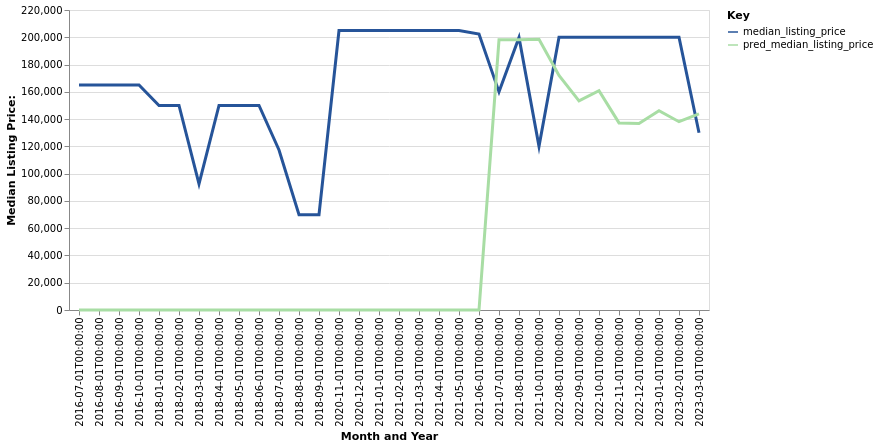

Values plotted in this chart, from the file beside it:
date, time_idx, median_listing_price, thirty_year_interest_rate_five, month, county_name, active_listing_count, median_days_on_market, pred_median_listing_price, month_year
2016-07-01, 0, 165000, 3.72, 7, greeley, ne, 1.0, 453.0, 0, Jul-2016
2016-08-01, 1, 165000, 3.73, 8, greeley, ne, 1.0, 485.0, 0, Aug-2016
2016-09-01, 2, 165000, 3.66, 9, greeley, ne, 1.0, 513.0, 0, Sep-2016
2016-10-01, 3, 165000, 3.64, 10, greeley, ne, 1.0, 534.0, 0, Oct-2016
2018-01-01, 18, 150000, 3.93, 1, greeley, ne, 1.0, 12.0, 0, Jan-2018
2018-02-01, 19, 150000, 3.83, 2, greeley, ne, 1.0, 30.0, 0, Feb-2018
2018-03-01, 20, 92450, 3.94, 3, greeley, ne, 2.0, 39.0, 0, Mar-2018
2018-04-01, 21, 150000, 3.95, 4, greeley, ne, 1.0, 93.0, 0, Apr-2018
2018-05-01, 22, 150000, 3.99, 5, greeley, ne, 1.0, 121.0, 0, May-2018
2018-06-01, 23, 150000, 4.15, 6, greeley, ne, 1.0, 145.0, 0, Jun-2018
2018-07-01, 24, 117375, 4.4, 7, greeley, ne, 1.0, 53.0, 0, Jul-2018
2018-08-01, 25, 69900, 4.46, 8, greeley, ne, 1.0, 20.0, 0, Aug-2018
2018-09-01, 26, 69900, 4.58, 9, greeley, ne, 1.0, 37.0, 0, Sep-2018
2020-11-01, 52, 204900, 3.21, 11, greeley, ne, 1.0, 14.0, 0, Nov-2020
2020-12-01, 53, 204900, 3.07, 12, greeley, ne, 1.0, 39.0, 0, Dec-2020
2021-01-01, 54, 204900, 2.99, 1, greeley, ne, 1.0, 70.0, 0, Jan-2021
2021-02-01, 55, 204900, 2.93, 2, greeley, ne, 1.0, 102.0, 0, Feb-2021
2021-03-01, 56, 204900, 2.88, 3, greeley, ne, 1.0, 130.0, 0, Mar-2021
2021-04-01, 57, 204900, 2.84, 4, greeley, ne, 1.0, 158.0, 0, Apr-2021
2021-05-01, 58, 204900, 2.71, 5, greeley, ne, 1.0, 189.0, 0, May-2021
2021-06-01, 59, 202400, 2.79, 6, greeley, ne, 1.0, 221.0, 0, Jun-2021
2021-07-01, 60, 159950, 2.97, 7, greeley, ne, 2.0, 177.0, 198159, Jul-2021
2021-08-01, 61, 199900, 3.17, 8, greeley, ne, 1.0, 284.0, 198222, Aug-2021
2021-10-01, 63, 120000, 3.0, 10, greeley, ne, 0.0, 185.0, 198572, Oct-2021
2022-08-01, 73, 200000, 4.67, 8, greeley, ne, 1.0, 77.0, 171962, Aug-2022
2022-09-01, 74, 200000, 5.11, 9, greeley, ne, 1.0, 102.0, 153394, Sep-2022
2022-10-01, 75, 200000, 5.3, 10, greeley, ne, 1.0, 133.0, 160858, Oct-2022
2022-11-01, 76, 200000, 5.81, 11, greeley, ne, 1.0, 165.0, 137199, Nov-2022
2022-12-01, 77, 200000, 5.54, 12, greeley, ne, 1.0, 196.0, 136729, Dec-2022
2023-01-01, 78, 200000, 5.55, 1, greeley, ne, 1.0, 228.0, 146187, Jan-2023
2023-02-01, 79, 200000, 6.7, 2, greeley, ne, 1.0, 247.0, 138089, Feb-2023
2023-03-01, 80, 130000, 7.08, 3, greeley, ne, 1.0, 8.0, 143782, Mar-2023
